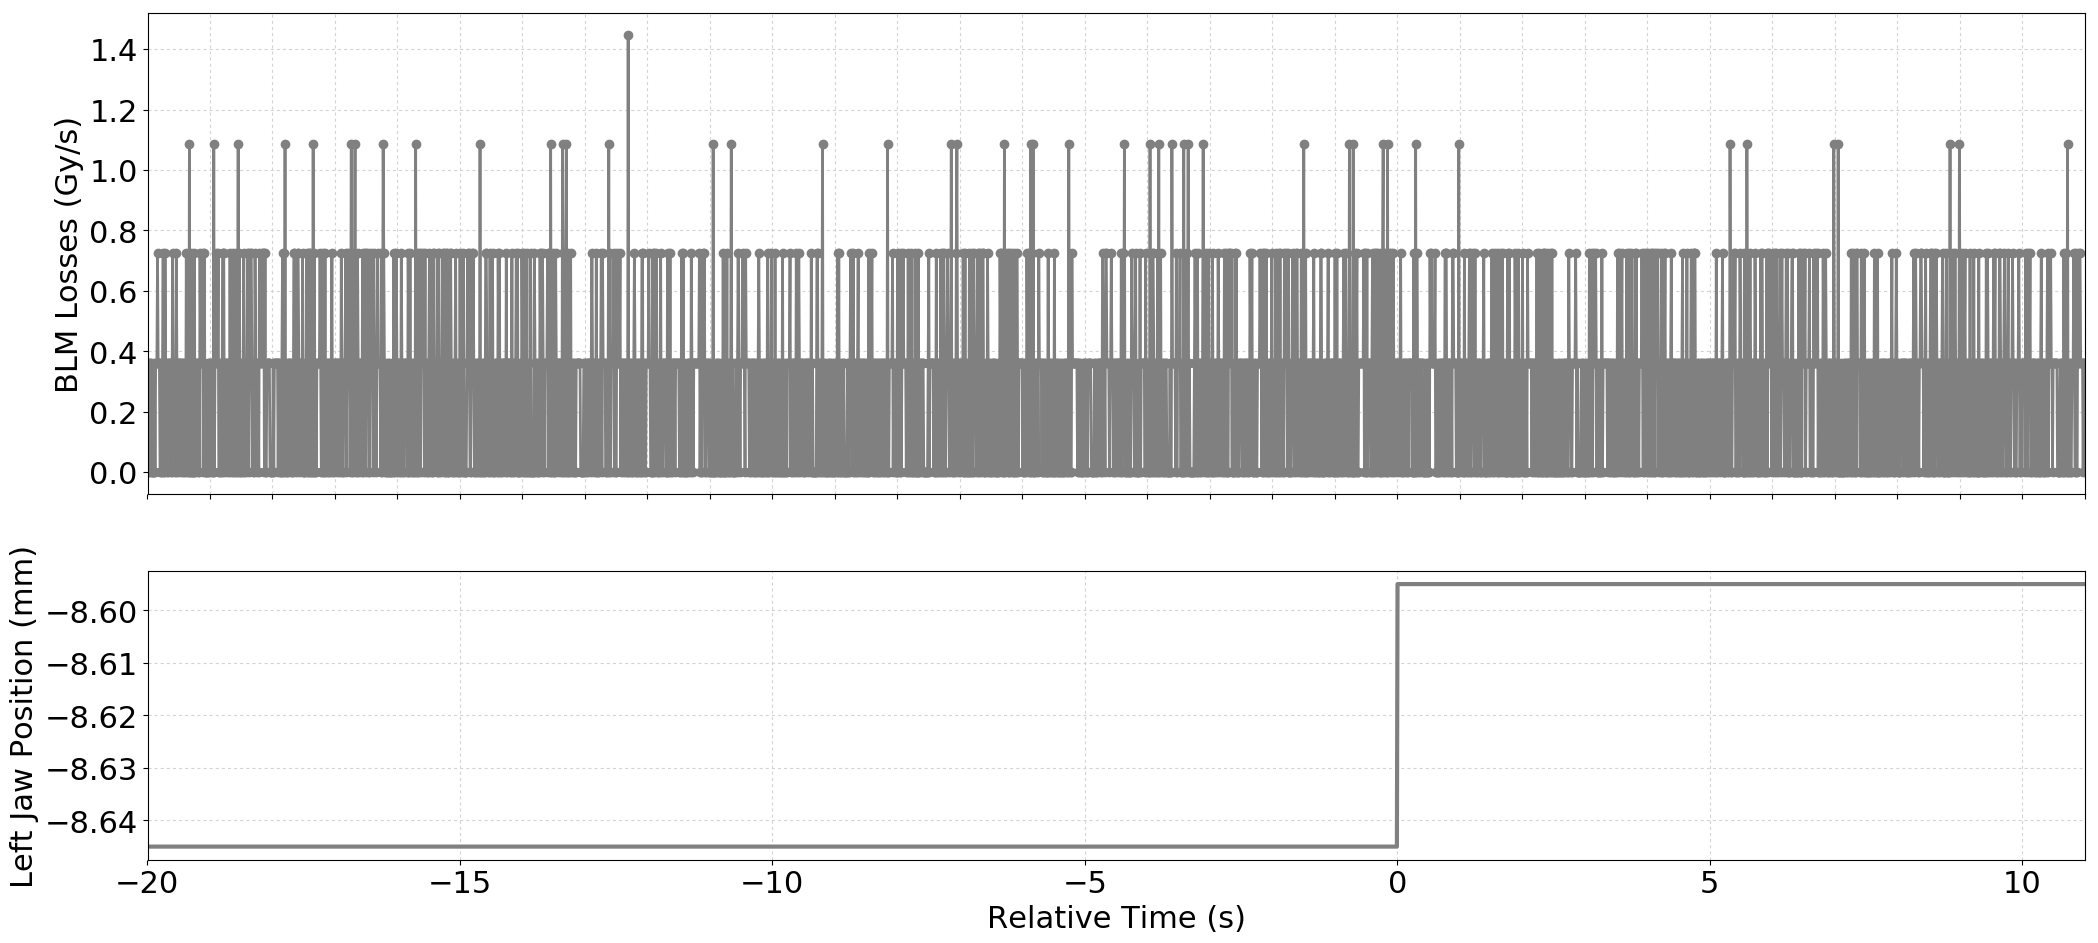

Values plotted in this chart, from the file beside it:
Timestamp, position, BLMTI.04R6.B1E11_TCSP.A4R6.B1
1493650134260, -8.645, 0.0
1493650134270, -8.645, 3.6200000000000004e-07
1493650134280, -8.645, 0.0
1493650134290, -8.645, 3.6200000000000004e-07
1493650134300, -8.645, 3.6200000000000004e-07
1493650134310, -8.645, 0.0
1493650134320, -8.645, 3.6200000000000004e-07
1493650134330, -8.645, 0.0
1493650134340, -8.645, 0.0
1493650134350, -8.645, 0.0
1493650134360, -8.645, 0.0
1493650134370, -8.645, 3.6200000000000004e-07
1493650134380, -8.645, 0.0
1493650134390, -8.645, 3.6200000000000004e-07
1493650134400, -8.645, 3.6200000000000004e-07
1493650134410, -8.645, 3.6200000000000004e-07
1493650134420, -8.645, 7.240000000000001e-07
1493650134430, -8.645, 3.6200000000000004e-07
1493650134440, -8.645, 3.6200000000000004e-07
1493650134450, -8.645, 3.6200000000000004e-07
1493650134460, -8.645, 0.0
1493650134470, -8.645, 0.0
1493650134480, -8.645, 3.6200000000000004e-07
1493650134490, -8.645, 0.0
1493650134500, -8.645, 3.6200000000000004e-07
1493650134510, -8.645, 7.240000000000001e-07
1493650134520, -8.645, 0.0
1493650134530, -8.645, 0.0
1493650134540, -8.645, 7.240000000000001e-07
1493650134550, -8.645, 3.6200000000000004e-07
1493650134560, -8.645, 3.6200000000000004e-07
1493650134570, -8.645, 0.0
1493650134580, -8.645, 3.6200000000000004e-07
1493650134590, -8.645, 0.0
1493650134600, -8.645, 3.6200000000000004e-07
1493650134610, -8.645, 3.6200000000000004e-07
1493650134620, -8.645, 3.6200000000000004e-07
1493650134630, -8.645, 0.0
1493650134640, -8.645, 3.6200000000000004e-07
1493650134650, -8.645, 0.0
1493650134660, -8.645, 7.240000000000001e-07
1493650134670, -8.645, 3.6200000000000004e-07
1493650134680, -8.645, 3.6200000000000004e-07
1493650134690, -8.645, 3.6200000000000004e-07
1493650134700, -8.645, 0.0
1493650134710, -8.645, 0.0
1493650134720, -8.645, 7.240000000000001e-07
1493650134730, -8.645, 3.6200000000000004e-07
1493650134740, -8.645, 3.6200000000000004e-07
1493650134750, -8.645, 0.0
1493650134760, -8.645, 3.6200000000000004e-07
1493650134770, -8.645, 3.6200000000000004e-07
1493650134780, -8.645, 3.6200000000000004e-07
1493650134790, -8.645, 3.6200000000000004e-07
1493650134800, -8.645, 0.0
1493650134810, -8.645, 3.6200000000000004e-07
1493650134820, -8.645, 3.6200000000000004e-07
1493650134830, -8.645, 0.0
1493650134840, -8.645, 3.6200000000000004e-07
1493650134850, -8.645, 0.0
... 3,041 more rows
